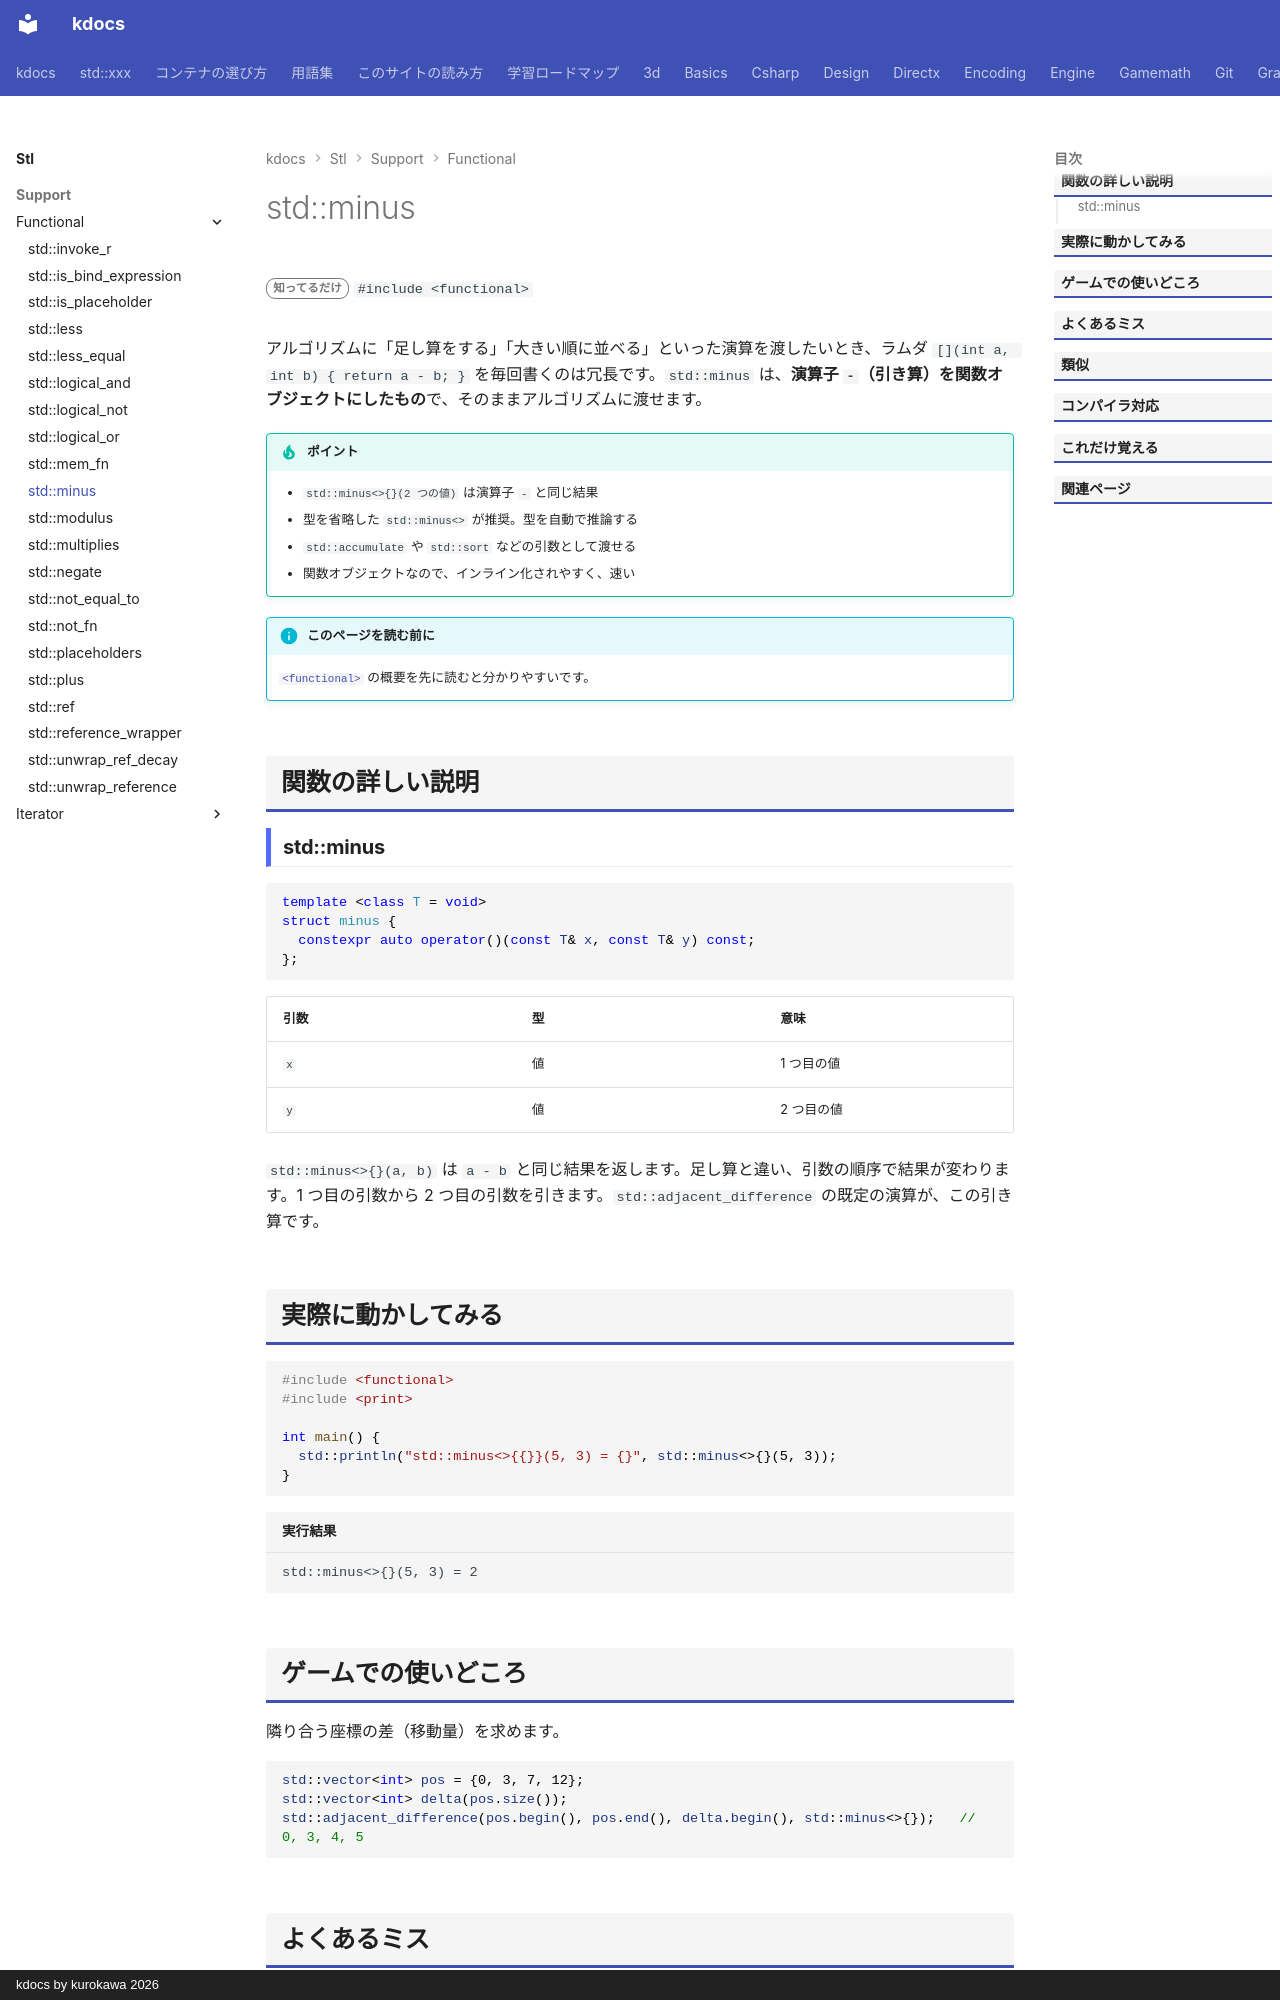

repository: qwzxdf/kdocs · page: stl/support/functional/minus/index.html · generator: mkdocs · copyright: kdocs by kurokawa 2026

---
title: std::minus
summary: "`a - b` を表す関数オブジェクト。"
order: 900
group: 関数オブジェクトと呼び出し（<functional>）
tags:
  - 型・言語サポート
---

# std::minus

<div class="page-badges" markdown>
<span class="rank rank-rare">知ってるだけ</span>
`#include <functional>`
</div>

アルゴリズムに「足し算をする」「大きい順に並べる」といった演算を渡したいとき、ラムダ `[](int a, int b) { return a - b; }` を毎回書くのは冗長です。`std::minus` は、<strong>演算子 `-`（引き算）を関数オブジェクトにしたもの</strong>で、そのままアルゴリズムに渡せます。

!!! tip "ポイント"
    - `std::minus<>{}(2 つの値)` は演算子 `-` と同じ結果
    - 型を省略した `std::minus<>` が推奨。型を自動で推論する
    - `std::accumulate` や `std::sort` などの引数として渡せる
    - 関数オブジェクトなので、インライン化されやすく、速い

!!! info "このページを読む前に"
    [`<functional>`](../functional.md) の概要を先に読むと分かりやすいです。

## 関数の詳しい説明

### std::minus {#minus}

```cpp
template <class T = void>
struct minus {
  constexpr auto operator()(const T& x, const T& y) const;
};
```

| 引数 | 型 | 意味 |
| --- | --- | --- |
| `x` | 値 | 1 つ目の値 |
| `y` | 値 | 2 つ目の値 |

`std::minus<>{}(a, b)` は `a - b` と同じ結果を返します。足し算と違い、引数の順序で結果が変わります。1 つ目の引数から 2 つ目の引数を引きます。`std::adjacent_difference` の既定の演算が、この引き算です。

## 実際に動かしてみる

```cpp
#include <functional>
#include <print>

int main() {
  std::println("std::minus<>{{}}(5, 3) = {}", std::minus<>{}(5, 3));
}
```

```text title="実行結果"
std::minus<>{}(5, 3) = 2
```
